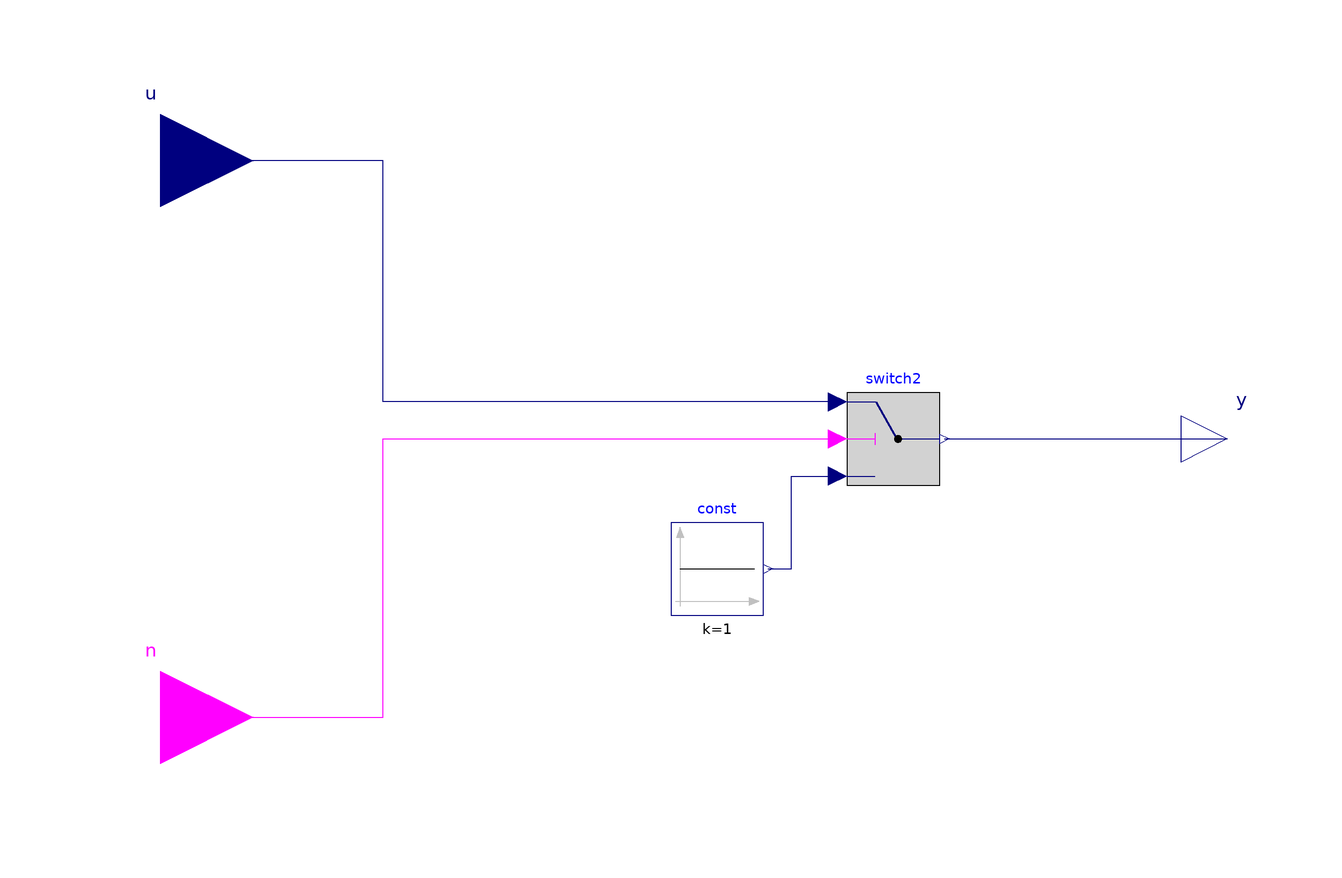

This picture is the connection diagram that the Modelica source below describes through its graphical annotations.

model PowOO "Adds Primary Converter Losses, considering On/Off input signal"
      Modelica.Blocks.Interfaces.BooleanInput n "On Signal" annotation(Placement(transformation(extent = {{-140, -80}, {-100, -40}})));
      Modelica.Blocks.Interfaces.RealInput u "mechanical outpu PC power" annotation(Placement(transformation(extent = {{-140, 40}, {-100, 80}})));
      Modelica.Blocks.Logical.Switch switch2 annotation(Placement(transformation(extent = {{-10, -10}, {10, 10}}, rotation = 0, origin = {38, 0})));
      Modelica.Blocks.Interfaces.RealOutput y annotation(Placement(transformation(extent = {{100, -10}, {120, 10}})));
      Modelica.Blocks.Sources.Constant const annotation(Placement(transformation(extent = {{-10, -38}, {10, -18}})));
    equation
      connect(const.y, switch2.u3) annotation(Line(points = {{11, -28}, {16, -28}, {16, -8}, {26, -8}}, color = {0, 0, 127}, smooth = Smooth.None));
      connect(n, switch2.u2) annotation(Line(points = {{-120, -60}, {-72, -60}, {-72, 0}, {26, 0}}, color = {255, 0, 255}, smooth = Smooth.None));
      connect(switch2.y, y) annotation(Line(points = {{49, 0}, {110, 0}}, color = {0, 0, 127}, smooth = Smooth.None));
      connect(switch2.u1, u) annotation(Line(points = {{26, 8}, {-72, 8}, {-72, 60}, {-120, 60}}, color = {0, 0, 127}, smooth = Smooth.None));
      annotation(Diagram(coordinateSystem(preserveAspectRatio = false, extent = {{-100, -100}, {100, 100}}), graphics), Icon(coordinateSystem(preserveAspectRatio = false, extent = {{-100, -100}, {100, 100}}), graphics = {Rectangle(lineColor = {0, 0, 255}, fillColor = {255, 255, 255}, fillPattern = FillPattern.Solid, extent = {{-100, 100}, {100, -100}}), Line(points = {{-106, 62}, {0, -2}, {100, -2}}, color = {0, 0, 255}, smooth = Smooth.None), Line(points = {{-104, -58}}, color = {0, 0, 255}, smooth = Smooth.None), Line(points = {{-38, 16}, {-94, -56}}, color = {255, 0, 255}, smooth = Smooth.None), Polygon(points = {{-37, 18}, {-49, 10}, {-39, 4}, {-37, 18}}, lineColor = {255, 0, 255}, smooth = Smooth.None, fillColor = {255, 255, 255}, fillPattern = FillPattern.Solid), Polygon(points = {{-95, -58}, {-83, -50}, {-93, -44}, {-95, -58}}, lineColor = {255, 0, 255}, smooth = Smooth.None, fillColor = {255, 255, 255}, fillPattern = FillPattern.Solid), Text(extent = {{-102, 140}, {98, 100}}, lineColor = {0, 0, 255}, fillColor = {255, 255, 255}, fillPattern = FillPattern.Solid, textString = "%name")}));
    end PowOO;